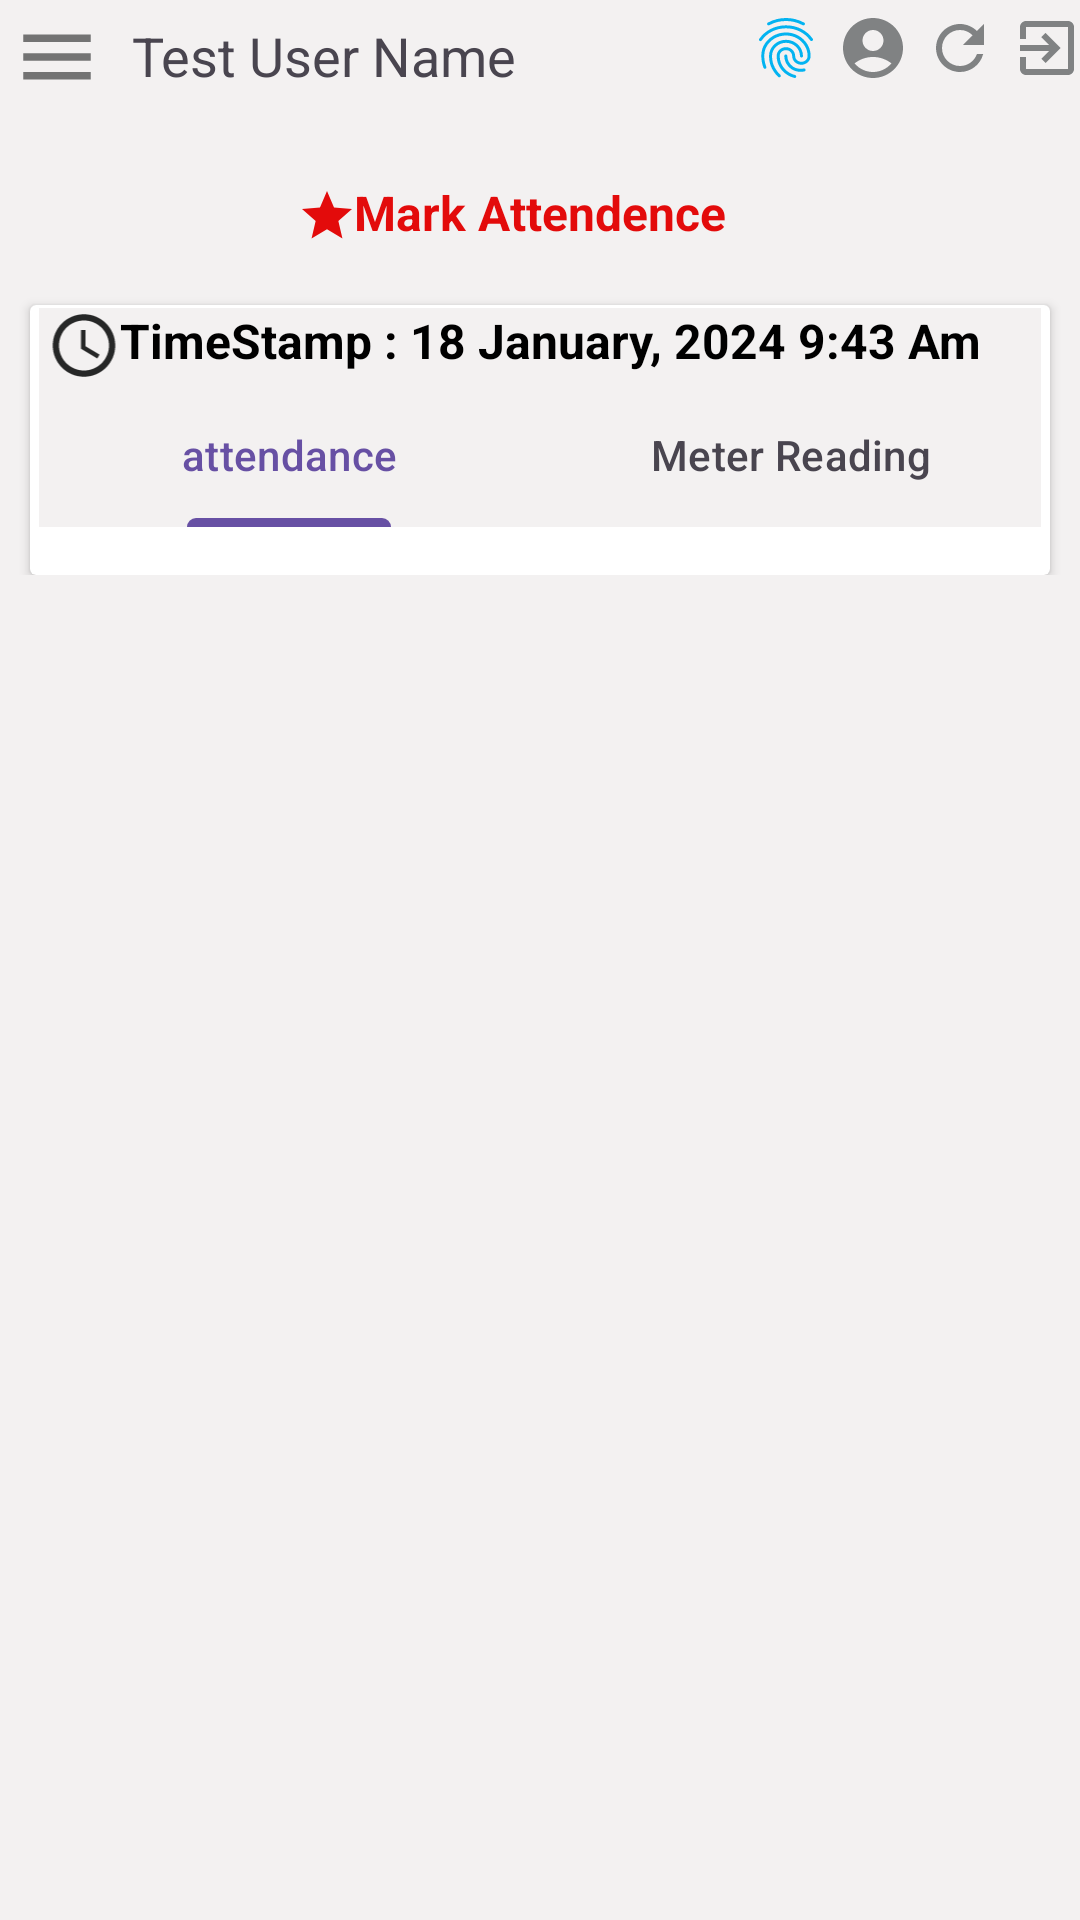

Produce the Android XML layout that renders to this screen, including the resource entries it uses.
<!-- AndroidManifest.xml: application theme Base.Theme.TestApp -->
<!-- res/layout/activity_main.xml -->
<?xml version="1.0" encoding="utf-8"?>
<androidx.constraintlayout.widget.ConstraintLayout
    xmlns:android="http://schemas.android.com/apk/res/android"
    xmlns:app="http://schemas.android.com/apk/res-auto"
    xmlns:tools="http://schemas.android.com/tools"
    android:layout_width="match_parent"
    android:layout_height="wrap_content"
    android:background="#F3F1F1"
    tools:context=".MainActivity">

    <ScrollView
        android:layout_width="match_parent"
        android:layout_height="wrap_content"
        android:orientation="vertical"
        android:id="@+id/mainActivity"
        android:clickable="true"
        app:layout_constraintEnd_toEndOf="parent"
        app:layout_constraintStart_toStartOf="parent"
        app:layout_constraintTop_toTopOf="parent">

        <androidx.constraintlayout.widget.ConstraintLayout
            android:layout_width="match_parent"
            android:layout_height="match_parent">

            <ImageView
                android:id="@+id/menu"
                android:layout_width="30dp"
                android:layout_height="30dp"
                android:layout_marginStart="4dp"
                android:layout_marginTop="4dp"
                android:contentDescription="@string/image"
                android:src="@drawable/baseline_menu_24"
                app:layout_constraintStart_toStartOf="parent"
                app:layout_constraintTop_toTopOf="parent">

            </ImageView>

            <TextView
                android:id="@+id/name"
                android:layout_width="186dp"
                android:layout_height="wrap_content"
                android:layout_marginStart="10dp"
                android:layout_marginTop="9dp"
                android:includeFontPadding="false"
                android:text="@string/test_user_name"
                android:textSize="18sp"
                app:layout_constraintStart_toEndOf="@+id/menu"
                app:layout_constraintTop_toTopOf="parent">

            </TextView>


            <ImageView
                android:id="@+id/imageView2"
                android:layout_width="wrap_content"
                android:layout_height="wrap_content"
                android:layout_marginStart="20dp"
                android:layout_marginTop="4dp"
                android:contentDescription="@string/image"
                android:src="@drawable/baseline_fingerprint_24"
                app:layout_constraintStart_toEndOf="@+id/name"
                app:layout_constraintTop_toTopOf="parent">

            </ImageView>

            <ImageView
                android:id="@+id/imageView3"
                android:layout_width="wrap_content"
                android:layout_height="wrap_content"
                android:layout_marginStart="5dp"
                android:layout_marginTop="4dp"
                android:contentDescription="@string/image"
                android:src="@drawable/baseline_account_circle_24"
                app:layout_constraintStart_toEndOf="@+id/imageView2"
                app:layout_constraintTop_toTopOf="parent">

            </ImageView>

            <ImageView
                android:layout_width="wrap_content"
                android:layout_height="wrap_content"
                android:layout_marginStart="5dp"
                android:layout_marginTop="4dp"
                android:contentDescription="@string/image"
                android:src="@drawable/baseline_exit_to_app_24"
                app:layout_constraintStart_toEndOf="@+id/imageView4"
                app:layout_constraintTop_toTopOf="parent">

            </ImageView>

            <ImageView
                android:id="@+id/imageView4"
                android:layout_width="wrap_content"
                android:layout_height="wrap_content"
                android:layout_marginStart="5dp"
                android:layout_marginTop="4dp"
                android:contentDescription="@string/image"
                android:src="@drawable/baseline_refresh_24"
                app:layout_constraintStart_toEndOf="@+id/imageView3"
                app:layout_constraintTop_toTopOf="parent">
            </ImageView>

            <TextView
                android:id="@+id/text1"
                android:layout_width="wrap_content"
                android:layout_height="wrap_content"
                android:layout_marginTop="60dp"
                android:gravity="center"
                android:text="@string/mark_attendence"
                android:textColor="#E30B0B"
                android:textSize="16sp"
                android:textStyle="bold"
                app:layout_constraintEnd_toEndOf="parent"
                app:layout_constraintHorizontal_bias="0.498"
                app:layout_constraintStart_toStartOf="parent"
                app:layout_constraintTop_toTopOf="parent">

            </TextView>

            <androidx.cardview.widget.CardView
                android:id="@+id/cardView"
                android:layout_width="match_parent"
                android:layout_height="wrap_content"
                android:layout_marginLeft="10dp"
                android:layout_marginTop="20dp"
                android:layout_marginRight="10dp"
                android:background="@color/white"
                app:layout_constraintEnd_toEndOf="parent"
                app:layout_constraintHorizontal_bias="0.498"
                app:layout_constraintStart_toStartOf="parent"
                app:layout_constraintTop_toBottomOf="@+id/text1">

                <ImageView
                    android:layout_width="30dp"
                    android:layout_height="25dp"
                    android:layout_marginStart="3dp"
                    android:layout_marginTop="1dp"
                    android:background="#F3F1F1"
                    android:contentDescription="@string/image"
                    android:src="@drawable/baseline_access_time_24">

                </ImageView>

                <TextView
                    android:id="@+id/time"
                    android:layout_width="match_parent"
                    android:layout_height="25dp"
                    android:layout_marginStart="30dp"
                    android:layout_marginTop="1dp"
                    android:layout_marginEnd="3dp"
                    android:background="#F3F1F1"
                    android:text="@string/timestamp_18_january_2024_9_43_am"
                    android:textColor="@color/black"
                    android:textSize="16sp"
                    android:textStyle="bold">

                </TextView>

                <com.google.android.material.tabs.TabLayout
                    android:id="@+id/TabLayout"
                    android:layout_width="match_parent"
                    android:layout_height="wrap_content"
                    android:layout_marginStart="3dp"
                    android:layout_marginTop="26dp"
                    android:layout_marginEnd="3dp"
                    android:background="#F3F1F1">

                    <com.google.android.material.tabs.TabItem
                        android:id="@+id/attendence"
                        android:layout_width="wrap_content"
                        android:layout_height="wrap_content"
                        android:text="@string/attendance">

                    </com.google.android.material.tabs.TabItem>

                    <com.google.android.material.tabs.TabItem
                        android:id="@+id/meterReading"
                        android:layout_width="30dp"
                        android:layout_height="wrap_content"
                        android:text="@string/meter_readingg">

                    </com.google.android.material.tabs.TabItem>
                </com.google.android.material.tabs.TabLayout>

                <FrameLayout
                    android:id="@+id/fragment_container"
                    android:layout_width="match_parent"
                    android:layout_height="wrap_content"
                    android:layout_marginTop="90dp"
                    app:layout_constraintTop_toBottomOf="@+id/text1">
                </FrameLayout>

            </androidx.cardview.widget.CardView>

            <ImageView
                android:id="@+id/imageView5"
                android:layout_width="wrap_content"
                android:layout_height="wrap_content"
                android:layout_marginStart="100dp"
                android:layout_marginTop="32dp"
                android:contentDescription="@string/image"
                app:layout_constraintEnd_toStartOf="@+id/text1"
                app:layout_constraintStart_toStartOf="parent"
                app:layout_constraintTop_toBottomOf="@+id/name"
                app:srcCompat="@drawable/baseline_star_24" />

        </androidx.constraintlayout.widget.ConstraintLayout>
    </ScrollView>
</androidx.constraintlayout.widget.ConstraintLayout>
<!-- resources referenced by this layout -->
<resources>
  <color name="black">#FF000000</color>
  <color name="white">#FFFFFFFF</color>
  <!-- drawable baseline_access_time_24 (drawable) -->
  <vector android:height="24dp" android:tint="#262727"
      android:viewportHeight="24" android:viewportWidth="24"
      android:width="24dp" xmlns:android="http://schemas.android.com/apk/res/android">
      <path android:fillColor="@android:color/white" android:pathData="M11.99,2C6.47,2 2,6.48 2,12s4.47,10 9.99,10C17.52,22 22,17.52 22,12S17.52,2 11.99,2zM12,20c-4.42,0 -8,-3.58 -8,-8s3.58,-8 8,-8 8,3.58 8,8 -3.58,8 -8,8z"/>
      <path android:fillColor="@android:color/white" android:pathData="M12.5,7H11v6l5.25,3.15 0.75,-1.23 -4.5,-2.67z"/>
  </vector>
  <!-- drawable baseline_account_circle_24 (drawable) -->
  <vector android:height="24dp" android:tint="#808283"
      android:viewportHeight="24" android:viewportWidth="24"
      android:width="24dp" xmlns:android="http://schemas.android.com/apk/res/android">
      <path android:fillColor="@android:color/white" android:pathData="M12,2C6.48,2 2,6.48 2,12s4.48,10 10,10s10,-4.48 10,-10S17.52,2 12,2zM12,6c1.93,0 3.5,1.57 3.5,3.5S13.93,13 12,13s-3.5,-1.57 -3.5,-3.5S10.07,6 12,6zM12,20c-2.03,0 -4.43,-0.82 -6.14,-2.88C7.55,15.8 9.68,15 12,15s4.45,0.8 6.14,2.12C16.43,19.18 14.03,20 12,20z"/>
  </vector>
  <!-- drawable baseline_exit_to_app_24 (drawable) -->
  <vector android:autoMirrored="true" android:height="24dp"
      android:tint="#808283" android:viewportHeight="24"
      android:viewportWidth="24" android:width="24dp" xmlns:android="http://schemas.android.com/apk/res/android">
      <path android:fillColor="@android:color/white" android:pathData="M10.09,15.59L11.5,17l5,-5 -5,-5 -1.41,1.41L12.67,11H3v2h9.67l-2.58,2.59zM19,3H5c-1.11,0 -2,0.9 -2,2v4h2V5h14v14H5v-4H3v4c0,1.1 0.89,2 2,2h14c1.1,0 2,-0.9 2,-2V5c0,-1.1 -0.9,-2 -2,-2z"/>
  </vector>
  <!-- drawable baseline_fingerprint_24: vector/xml drawable (drawable, 2364 chars, omitted) -->
  <!-- drawable baseline_menu_24 (drawable) -->
  <vector android:height="24dp" android:tint="#737373"
      android:viewportHeight="24" android:viewportWidth="24"
      android:width="24dp" xmlns:android="http://schemas.android.com/apk/res/android">
      <path android:fillColor="@android:color/white" android:pathData="M3,18h18v-2L3,16v2zM3,13h18v-2L3,11v2zM3,6v2h18L21,6L3,6z"/>
  </vector>
  <!-- drawable baseline_refresh_24 (drawable) -->
  <vector android:height="24dp" android:tint="#808283"
      android:viewportHeight="24" android:viewportWidth="24"
      android:width="24dp" xmlns:android="http://schemas.android.com/apk/res/android">
      <path android:fillColor="@android:color/white" android:pathData="M17.65,6.35C16.2,4.9 14.21,4 12,4c-4.42,0 -7.99,3.58 -7.99,8s3.57,8 7.99,8c3.73,0 6.84,-2.55 7.73,-6h-2.08c-0.82,2.33 -3.04,4 -5.65,4 -3.31,0 -6,-2.69 -6,-6s2.69,-6 6,-6c1.66,0 3.14,0.69 4.22,1.78L13,11h7V4l-2.35,2.35z"/>
  </vector>
  <!-- drawable baseline_star_24 (drawable) -->
  <vector android:height="20dp" android:tint="#E30B0B"
      android:viewportHeight="24" android:viewportWidth="24"
      android:width="20dp" xmlns:android="http://schemas.android.com/apk/res/android">
      <path android:fillColor="@android:color/white" android:pathData="M12,17.27L18.18,21l-1.64,-7.03L22,9.24l-7.19,-0.61L12,2 9.19,8.63 2,9.24l5.46,4.73L5.82,21z"/>
  </vector>
  <string name="attendance">attendance</string>
  <string name="image">image</string>
  <string name="mark_attendence">Mark Attendence</string>
  <string name="meter_readingg">Meter Reading</string>
  <string name="test_user_name">Test User Name</string>
  <string name="timestamp_18_january_2024_9_43_am">TimeStamp : 18 January, 2024 9:43 Am</string>
  <style name="Base.Theme.TestApp" parent="Theme.Material3.DayNight.NoActionBar">
          
           <item name="android:statusBarColor">#075E54</item>
      </style>
</resources>
